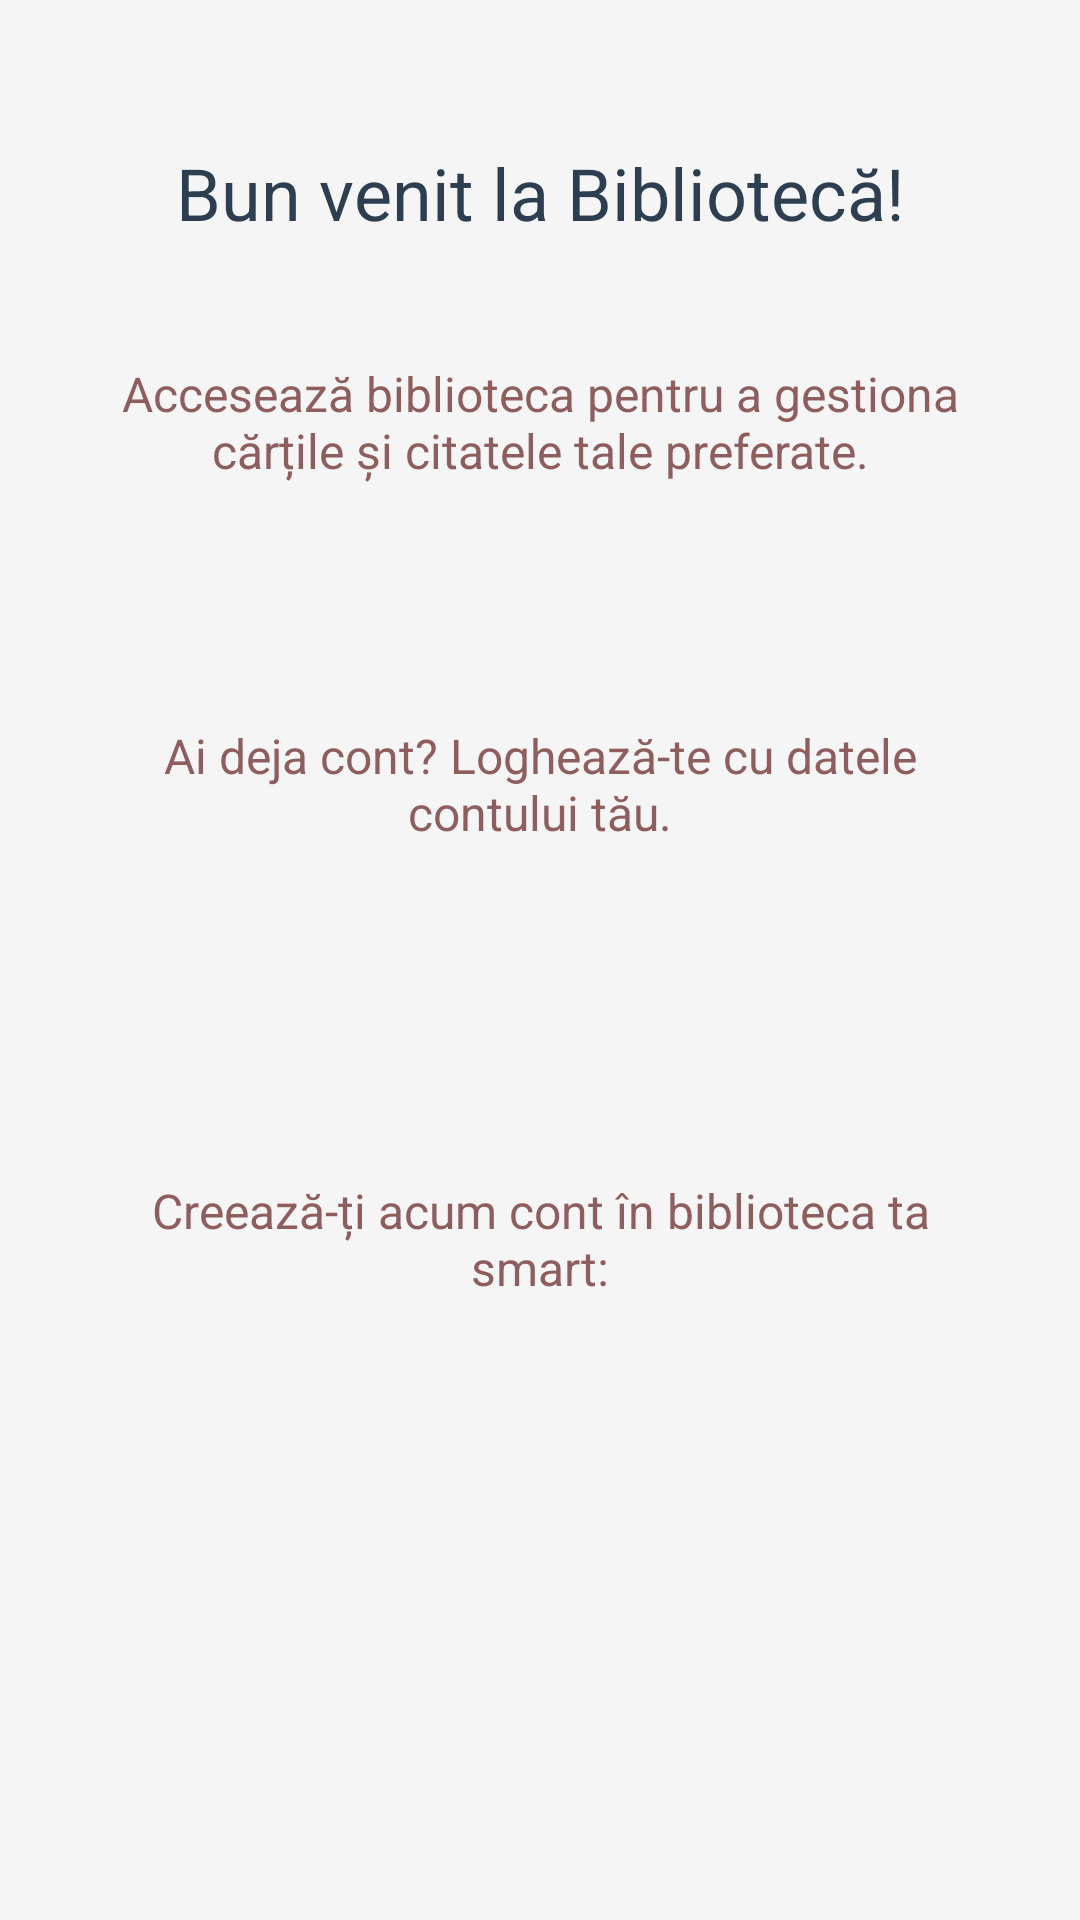

The Android layout XML behind this screen, and the referenced resources:
<!-- AndroidManifest.xml: application theme Theme.Sample -->
<!-- res/layout/activity_main.xml -->
<?xml version="1.0" encoding="utf-8"?>
<androidx.constraintlayout.widget.ConstraintLayout xmlns:android="http://schemas.android.com/apk/res/android"
    xmlns:tools="http://schemas.android.com/tools"
    xmlns:app="http://schemas.android.com/apk/res-auto"
    android:layout_width="match_parent"
    android:layout_height="match_parent"
    android:background="#F5F5F5"
    tools:context="com.canhub.cropper.sample.MainActivity">

    <TextView
        android:id="@+id/tv_welcome"
        android:layout_width="0dp"
        android:layout_height="wrap_content"
        android:layout_marginTop="48dp"
        android:gravity="center"
        android:text="Bun venit la Bibliotecă!"
        android:textColor="#2C3E50"
        android:textSize="24sp"
        app:layout_constraintEnd_toEndOf="parent"
        app:layout_constraintHorizontal_bias="0.0"
        app:layout_constraintStart_toStartOf="parent"
        app:layout_constraintTop_toTopOf="parent" />

    <TextView
        android:id="@+id/tv_description"
        android:layout_width="0dp"
        android:layout_height="wrap_content"
        android:layout_marginHorizontal="32dp"
        android:layout_marginTop="40dp"
        android:gravity="center"
        android:text="Accesează biblioteca pentru a gestiona cărțile și citatele tale preferate."
        android:textColor="#8E5E5E"
        android:textSize="16sp"
        app:layout_constraintEnd_toEndOf="parent"
        app:layout_constraintStart_toStartOf="parent"
        app:layout_constraintTop_toBottomOf="@id/tv_welcome" />

    <TextView
        android:id="@+id/tv_already_have_account"
        android:layout_width="0dp"
        android:layout_height="wrap_content"
        android:layout_marginHorizontal="32dp"
        android:layout_marginTop="80dp"
        android:gravity="center"
        android:text="Ai deja cont? Loghează-te cu datele contului tău."
        android:textColor="#8E5E5E"
        android:textSize="16sp"
        app:layout_constraintEnd_toEndOf="parent"
        app:layout_constraintStart_toStartOf="parent"
        app:layout_constraintTop_toBottomOf="@id/tv_description" />

    <Button
        android:id="@+id/btn_login"
        android:layout_width="0dp"
        android:layout_height="wrap_content"
        android:layout_marginHorizontal="32dp"
        android:layout_marginTop="24dp"
        android:backgroundTint="#1C2833"
        android:text="Logare"
        android:textColor="#F5F5F5"
        app:layout_constraintEnd_toEndOf="parent"
        app:layout_constraintStart_toStartOf="parent"
        app:layout_constraintTop_toBottomOf="@id/tv_already_have_account" />

    <TextView
        android:id="@+id/tv_create_account"
        android:layout_width="0dp"
        android:layout_height="wrap_content"
        android:layout_marginHorizontal="32dp"
        android:layout_marginTop="80dp"
        android:gravity="center"
        android:text="Creează-ți acum cont în biblioteca ta smart:"
        android:textColor="#8E5E5E"
        android:textSize="16sp"
        app:layout_constraintEnd_toEndOf="parent"
        app:layout_constraintStart_toStartOf="parent"
        app:layout_constraintTop_toBottomOf="@id/btn_login" />

    <Button
        android:id="@+id/btn_register"
        android:layout_width="0dp"
        android:layout_height="wrap_content"
        android:layout_marginHorizontal="32dp"
        android:layout_marginTop="24dp"
        android:backgroundTint="#922B21"
        android:text="Înregistrare"
        android:textColor="#F5F5F5"
        app:layout_constraintEnd_toEndOf="parent"
        app:layout_constraintStart_toStartOf="parent"
        app:layout_constraintTop_toBottomOf="@id/tv_create_account" />

</androidx.constraintlayout.widget.ConstraintLayout>
<!-- resources referenced by this layout -->
<resources>
  <style name="Theme.Sample" parent="Theme.MaterialComponents.DayNight.DarkActionBar">
      
      <item name="colorPrimary">@color/albastru_regal</item>
      <item name="colorPrimaryVariant">@color/maro_inchis</item>
      <item name="colorOnPrimary">@color/alb_de_izvor</item>
      
      <item name="colorSecondary">@color/verde_olive</item>
      <item name="colorSecondaryVariant">@color/gri_deschis</item>
      <item name="colorOnSecondary">@color/alb</item>
      
      <item name="android:statusBarColor">?attr/colorPrimaryVariant</item>
      
    </style>
  <color name="albastru_regal">#2C3E50</color>
  <color name="maro_inchis">#8E5E5E</color>
  <color name="alb_de_izvor">#F5F5F5</color>
  <color name="verde_olive">#27AE60</color>
  <color name="gri_deschis">#BDC3C7</color>
  <color name="alb">#FFFFFF</color>
</resources>
